Run: headless pygame with SDL's dummy video driver; simulated clock (each Clock.tick advances the game by its frame time, no real sleeping); random seed 0; keys injected as events and as key.get_pressed() state; no mouse input.
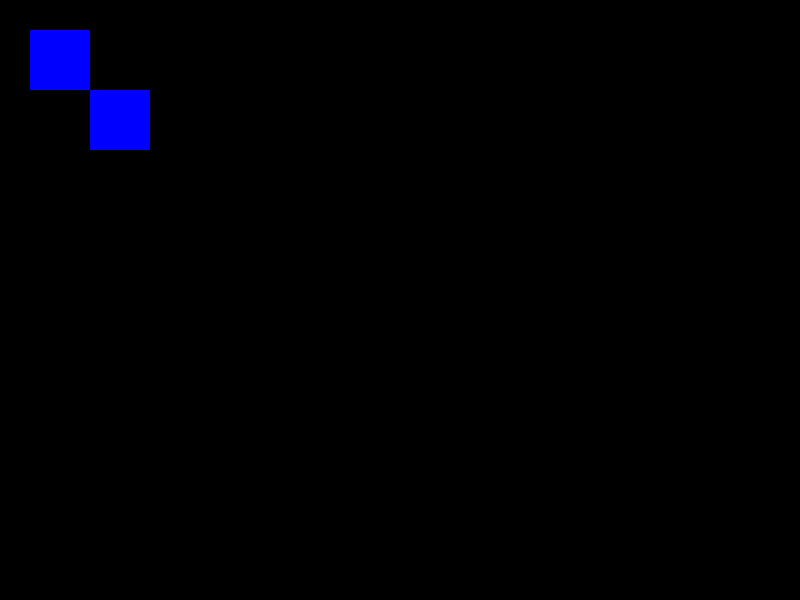
Frame 1 of 4 · flips 1–60 · no input
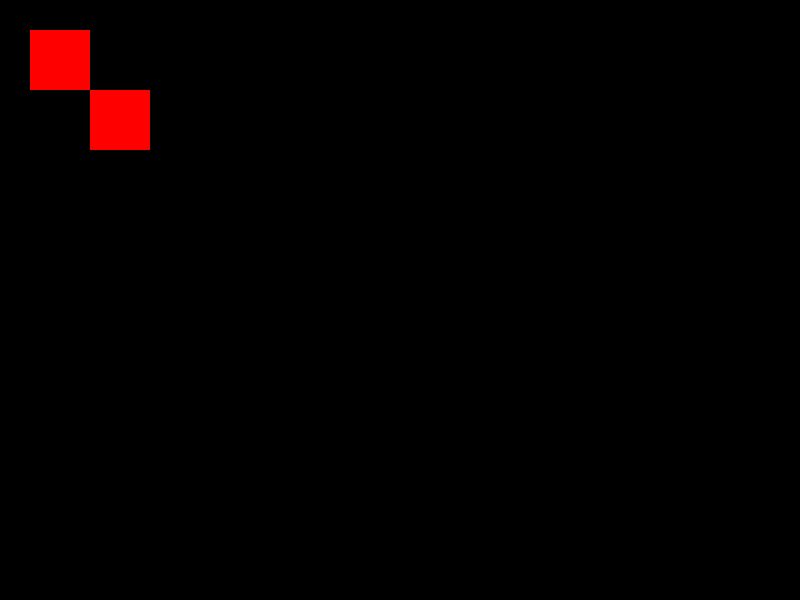
Frame 2 of 4 · flips 61–180 · tapped SPACE, RETURN · held RIGHT (→), D
Frame 3 of 4 · flips 181–300 · held DOWN (↓), S · screen unchanged from frame 2, image omitted
Frame 4 of 4 · flips 301–420 · held LEFT (←), A, UP (↑), W · screen unchanged from frame 3, image omitted

The pygame program that drew these frames:

import pygame

blue = (0, 0, 255)
red = (255, 0, 0)

pygame.init()
screen = pygame.display.set_mode((800, 600))

done = False
is_blue = True

while not done:
    for event in pygame.event.get():
        if event.type == pygame.KEYDOWN and event.key == pygame.K_SPACE:
            is_blue = not is_blue

        if event.type == pygame.QUIT:
            done = True

    if is_blue:
        color = blue
    else:
        color = red

    pygame.draw.rect(screen, color, pygame.Rect(30, 30, 60, 60))
    pygame.draw.rect(screen, color, pygame.Rect(90, 90, 60, 60))

    pygame.display.flip()
